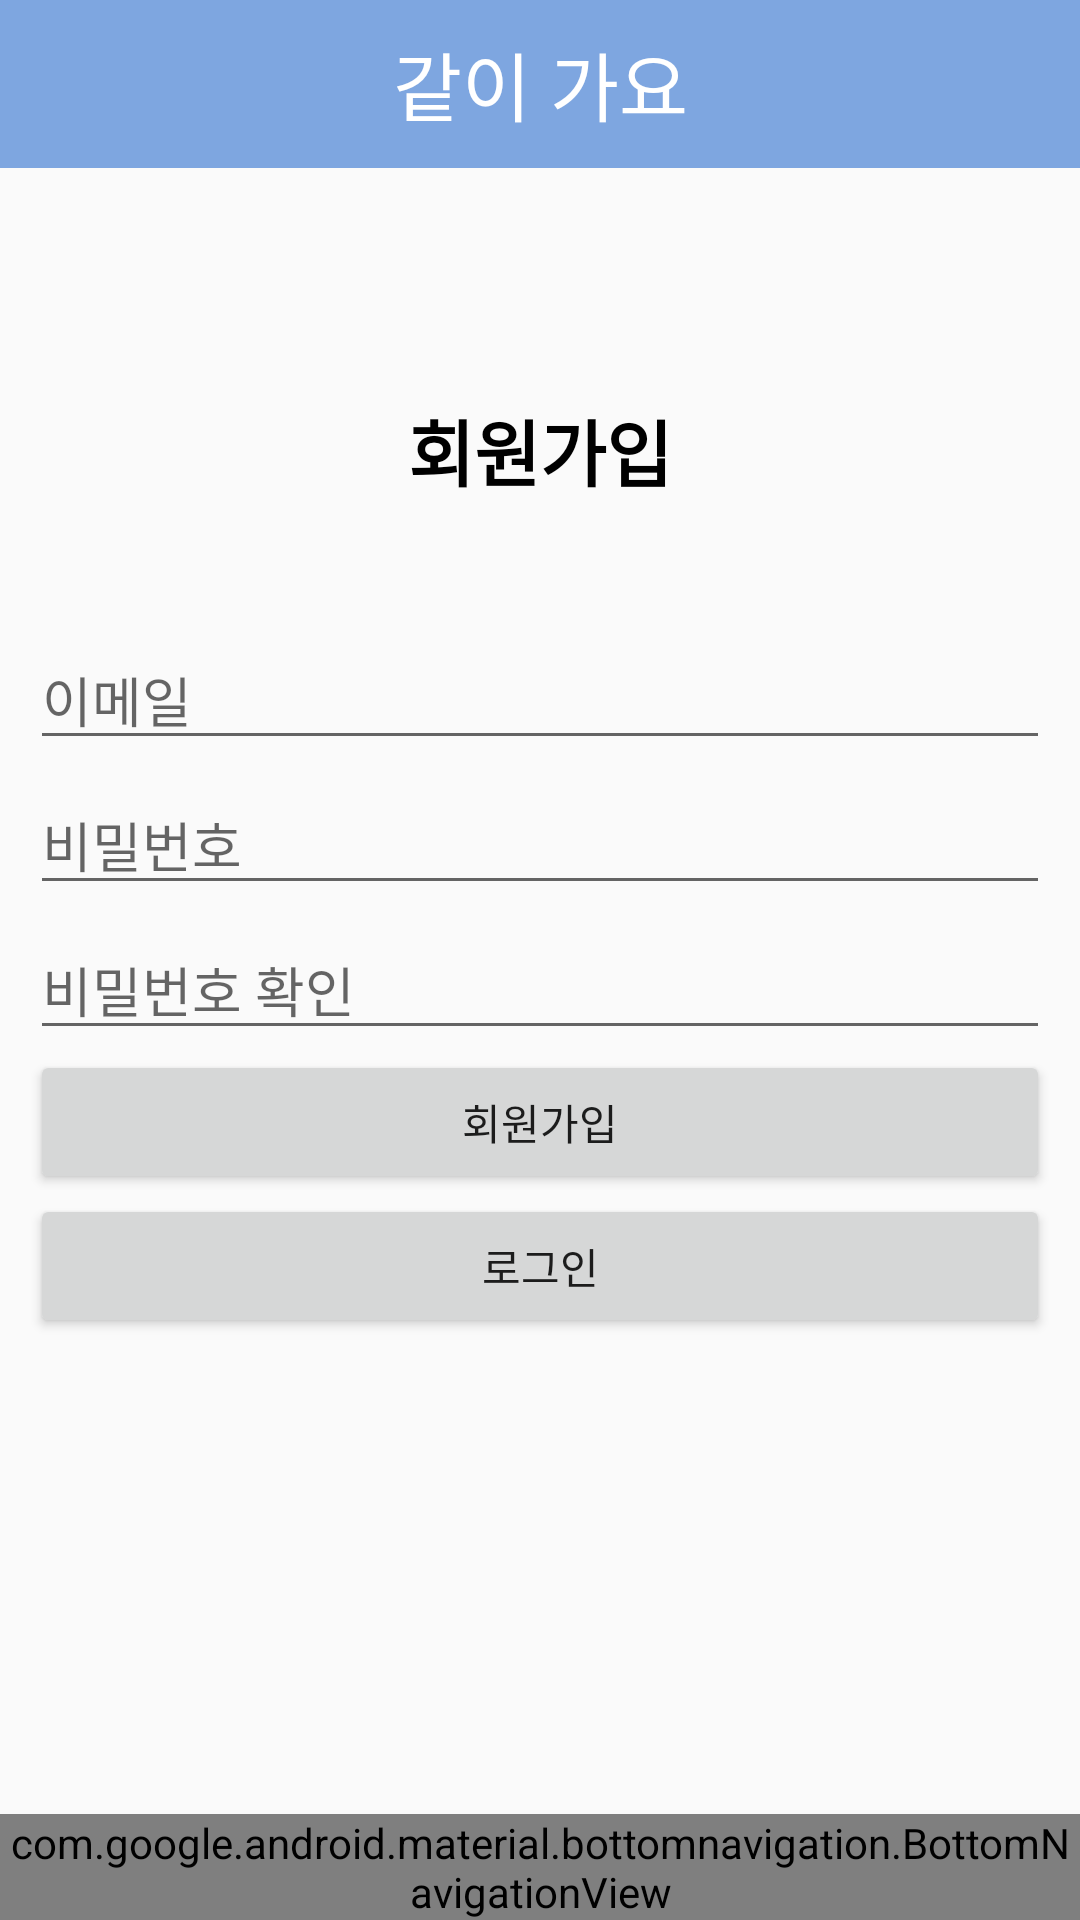

Reconstruct the res/layout file that produces this screen, plus the resources it refers to.
<!-- AndroidManifest.xml: application theme Theme.AppCompat.Light.NoActionBar -->
<!-- res/layout/activity_sign_up.xml -->
<?xml version="1.0" encoding="utf-8"?>
<RelativeLayout xmlns:android="http://schemas.android.com/apk/res/android"
    android:layout_width="match_parent"
    android:layout_height="match_parent"
    android:orientation="vertical">


    <include
        android:id="@+id/toolbar"
        layout="@layout/toolbar"/>

    <TextView
        android:id="@+id/loginTextView"
        android:layout_width="match_parent"
        android:layout_height="100dp"
        android:gravity="center"
        android:text="회원가입"
        android:layout_marginTop="100dp"
        android:textColor="#000000"
        android:textSize="24sp"
        android:textStyle="bold" />

    <LinearLayout
        android:layout_width="match_parent"
        android:layout_height="match_parent"
        android:layout_marginTop="200dp"
        android:orientation="vertical"
        android:padding="10dp">

        <EditText
            android:id="@+id/emailEditText"
            android:layout_width="match_parent"
            android:layout_height="wrap_content"
            android:ems="10"
            android:hint="이메일"
            android:inputType="textEmailAddress" />

        <EditText
            android:id="@+id/pwEditText"
            android:layout_width="match_parent"
            android:layout_height="wrap_content"
            android:layout_marginTop="5dp"
            android:ems="10"
            android:hint="비밀번호"
            android:inputType="textPassword" />

        <EditText
            android:id="@+id/pwChkEditText"
            android:layout_width="match_parent"
            android:layout_height="wrap_content"
            android:layout_marginTop="5dp"
            android:ems="10"
            android:hint="비밀번호 확인"
            android:inputType="textPassword" />

        <Button
            android:id="@+id/checkBtn"
            android:layout_width="match_parent"
            android:layout_height="wrap_content"
            android:text="회원가입" />

        <Button
            android:id="@+id/gotoLoginBtn"
            android:layout_width="match_parent"
            android:layout_height="wrap_content"
            android:text="로그인" />

    </LinearLayout>

    <include
        android:id="@+id/container"
        layout="@layout/underbar"/>


</RelativeLayout>
<!-- res/layout/toolbar.xml (included above) -->
<androidx.appcompat.widget.Toolbar xmlns:android="http://schemas.android.com/apk/res/android"
    xmlns:app="http://schemas.android.com/apk/res-auto"
    android:id="@+id/toolbar"
    android:layout_width="match_parent"
    android:layout_height="wrap_content"
    android:background="@color/main_color"
    android:theme="@style/ThemeOverlay.AppCompat.ActionBar"
    app:popupTheme="@style/ThemeOverlay.AppCompat.Light">

    <TextView
        android:layout_width="wrap_content"
        android:layout_height="wrap_content"
        android:layout_gravity="center"
        android:text="같이 가요"
        android:textColor="@color/white"
        android:textSize="25dp"/>


</androidx.appcompat.widget.Toolbar>
<!-- res/layout/underbar.xml (included above) -->
<?xml version="1.0" encoding="utf-8"?>
<FrameLayout xmlns:android="http://schemas.android.com/apk/res/android"
    xmlns:app="http://schemas.android.com/apk/res-auto"
    xmlns:tools="http://schemas.android.com/tools"
    android:id="@+id/container"
    android:layout_width="match_parent"
    android:layout_height="match_parent"
    tools:context=".ButtonActivity">

    <com.google.android.material.bottomnavigation.BottomNavigationView
        android:id="@+id/bottom"
        android:layout_width="match_parent"
        android:layout_height="wrap_content"
        android:layout_gravity="bottom"
        android:background="@color/sub_color"
        app:itemIconTint="@color/black"
        app:labelVisibilityMode="unlabeled"
        app:menu="@menu/bottom_menu" />

</FrameLayout>
<!-- resources referenced by this layout -->
<resources>
  <color name="black">#FF000000</color>
  <color name="main_color">#7EA6E0</color>
  <color name="sub_color">#DAE8FC</color>
  <color name="white">#FFFFFFFF</color>
</resources>
